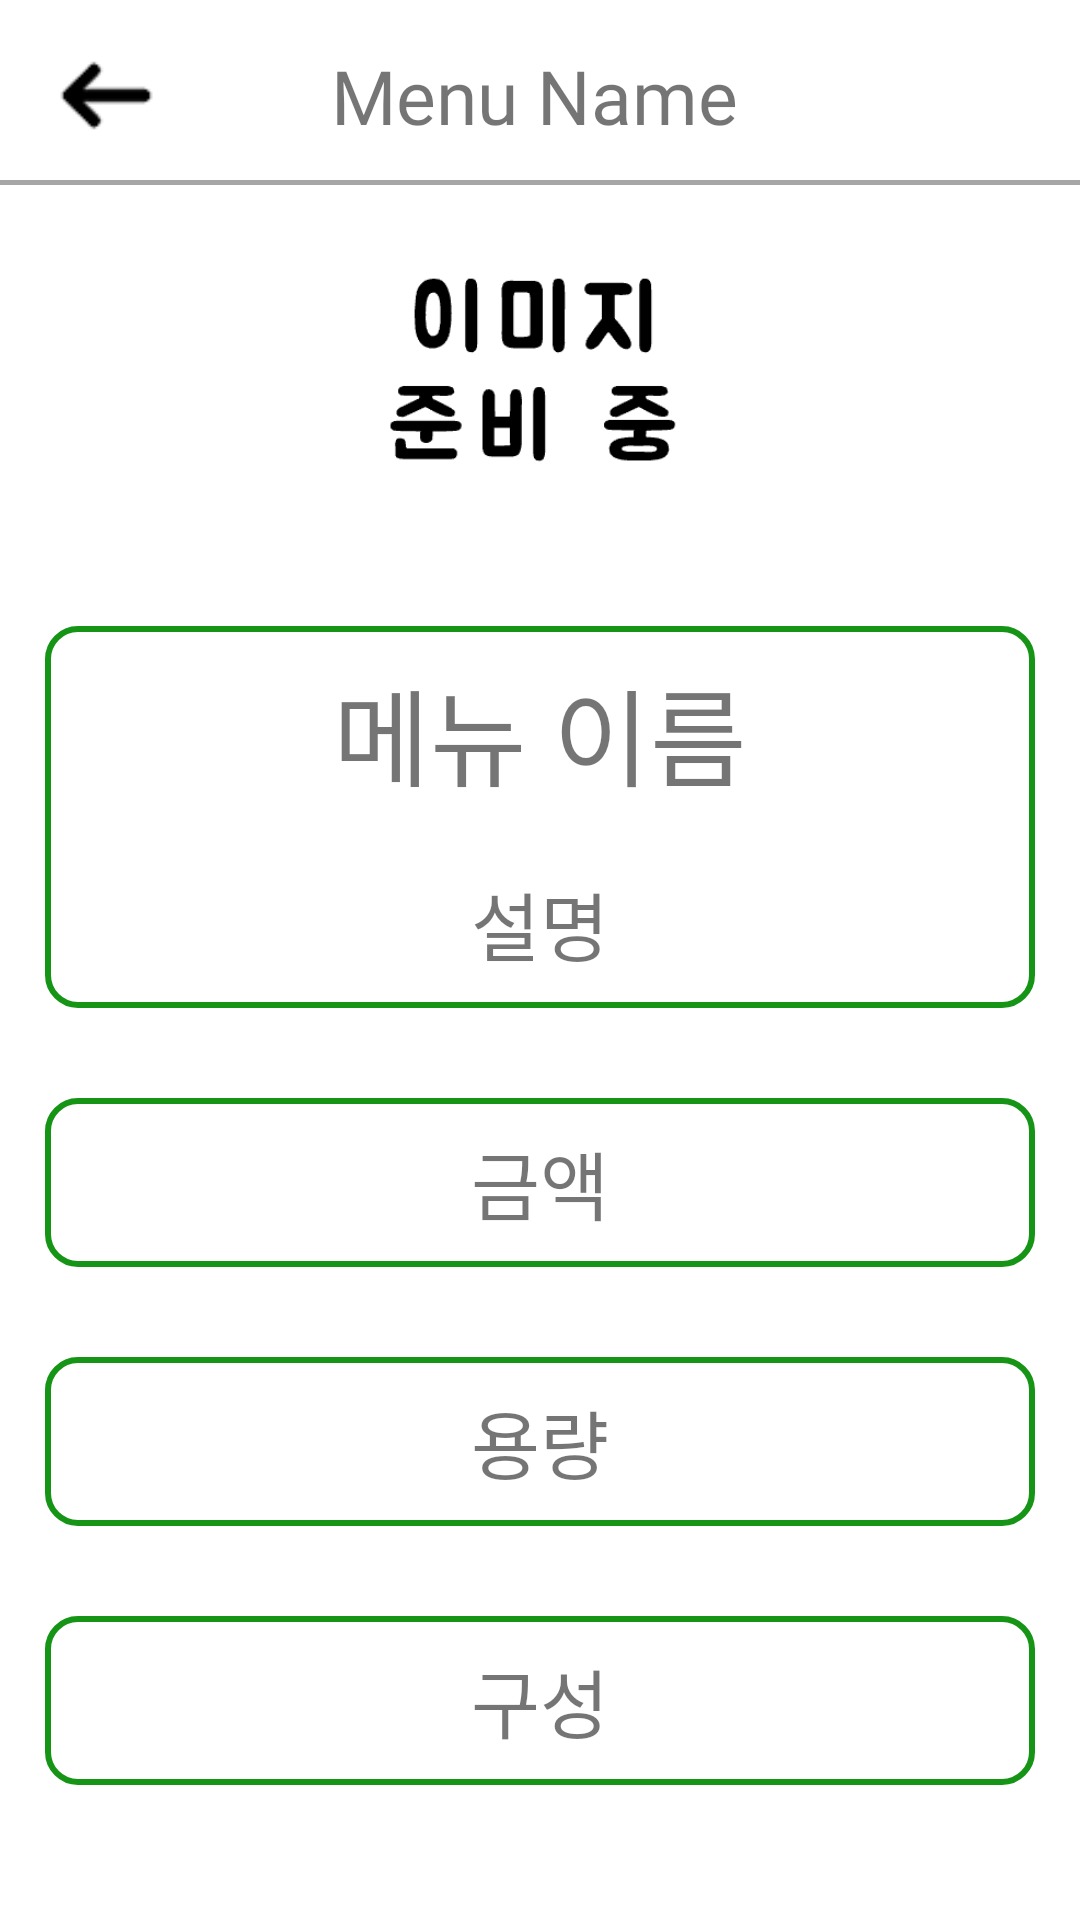

Here is an Android app screen rendered from its layout file. Give the layout XML and the strings, colors and styles it references.
<!-- AndroidManifest.xml: application theme Theme.LastProject -->
<!-- res/layout/activity_menu.xml -->
<?xml version="1.0" encoding="utf-8"?>
<LinearLayout xmlns:android="http://schemas.android.com/apk/res/android"
    xmlns:app="http://schemas.android.com/apk/res-auto"
    xmlns:tools="http://schemas.android.com/tools"
    android:layout_width="match_parent"
    android:layout_height="match_parent"
    tools:context=".MenuActivity"
    android:orientation="vertical">
    <LinearLayout
        android:layout_width="match_parent"
        android:layout_height="wrap_content"
        android:orientation="horizontal"
        android:padding="15dp"
        android:background="@drawable/border">

        <ImageView
            android:layout_width="wrap_content"
            android:layout_height="match_parent"
            android:src="@drawable/back"
            android:id="@+id/imgMenuBack"/>

        <TextView
            android:layout_width="match_parent"
            android:layout_height="wrap_content"
            android:gravity="center_horizontal"
            android:text="Menu Name"
            android:textSize="25dp"
            android:layout_marginRight="45dp"
            android:fontFamily="@font/font_b"
            android:id="@+id/userMenuTop"/>
    </LinearLayout>

    <LinearLayout
        android:layout_width="match_parent"
        android:layout_height="wrap_content"
        android:orientation="vertical"
        android:layout_margin="15dp">
        <ImageView
            android:layout_width="match_parent"
            android:layout_height="100dp"
            android:id="@+id/userMenuImage"
            android:src="@drawable/ready"
            android:gravity="center"/>
    </LinearLayout>
    <LinearLayout
        android:layout_width="match_parent"
        android:layout_height="wrap_content"
        android:orientation="vertical"
        android:layout_margin="15dp"
        android:background="@drawable/shape">
        <TextView
            android:layout_width="match_parent"
            android:layout_height="wrap_content"
            android:text="메뉴 이름"
            android:gravity="center"
            android:textSize="35dp"
            android:layout_margin="10dp"
            android:id="@+id/userMenuName"
            android:fontFamily="@font/font_b"/>
        <TextView
            android:layout_width="match_parent"
            android:layout_height="wrap_content"
            android:text="설명"
            android:gravity="center"
            android:textSize="25dp"
            android:layout_margin="10dp"
            android:id="@+id/userMenuInfo"
            android:fontFamily="@font/font_b"/>
    </LinearLayout>
    <LinearLayout
        android:layout_width="match_parent"
        android:layout_height="wrap_content"
        android:orientation="vertical"
        android:layout_margin="15dp"
        android:background="@drawable/shape">
        <TextView
            android:layout_width="match_parent"
            android:layout_height="wrap_content"
            android:text="금액"
            android:gravity="center"
            android:textSize="25dp"
            android:layout_margin="10dp"
            android:id="@+id/userMenuPrice"
            android:fontFamily="@font/font_b"/>
    </LinearLayout>
    <LinearLayout
        android:layout_width="match_parent"
        android:layout_height="wrap_content"
        android:orientation="vertical"
        android:layout_margin="15dp"
        android:background="@drawable/shape">
        <TextView
            android:layout_width="match_parent"
            android:layout_height="wrap_content"
            android:text="용량"
            android:gravity="center"
            android:textSize="25dp"
            android:layout_margin="10dp"
            android:id="@+id/userMenuSize"
            android:fontFamily="@font/font_b"/>
    </LinearLayout>
    <LinearLayout
        android:layout_width="match_parent"
        android:layout_height="wrap_content"
        android:orientation="vertical"
        android:layout_margin="15dp"
        android:background="@drawable/shape">
        <TextView
            android:layout_width="match_parent"
            android:layout_height="wrap_content"
            android:text="구성"
            android:gravity="center"
            android:textSize="25dp"
            android:layout_margin="10dp"
            android:id="@+id/userMenuCon"
            android:fontFamily="@font/font_b"/>
    </LinearLayout>

</LinearLayout>
<!-- resources referenced by this layout -->
<resources>
  <!-- drawable back: png bitmap (drawable, 573 bytes) -->
  <!-- drawable border (drawable) -->
  <?xml version="1.0" encoding="utf-8"?>
  <layer-list xmlns:android="http://schemas.android.com/apk/res/android">
      <item
          android:top="-2dp"
          android:left="-2dp"
          android:right="-2dp"
          android:bottom="2dp">
          <shape android:shape="rectangle">
              
              <stroke
                  android:width="1.5dp"
                  android:color="@color/gray"/>
                  <solid android:color="#00ff0000"/>
          </shape>
      </item>
  
  </layer-list>
  <!-- drawable ready: png bitmap (drawable, 3137 bytes) -->
  <!-- drawable shape (drawable) -->
  <?xml version="1.0" encoding="utf-8"?>
  <shape xmlns:android="http://schemas.android.com/apk/res/android"
      android:shape="rectangle">
      <solid android:color="#00ff0000"/>
      <stroke
          android:width="2dp"
          android:color="@color/green"/>
      <corners
          android:bottomLeftRadius="10dp"
          android:bottomRightRadius="10dp"
          android:topLeftRadius="10dp"
          android:topRightRadius="10dp"/>
  
  </shape>
  <style name="Theme.LastProject" parent="Theme.MaterialComponents.DayNight.DarkActionBar">
          
          <item name="colorPrimary">@color/green</item>
          <item name="colorPrimaryVariant">@color/purple_700</item>
          <item name="colorOnPrimary">@color/white</item>
          
          <item name="colorSecondary">@color/teal_200</item>
          <item name="colorSecondaryVariant">@color/teal_700</item>
          <item name="colorOnSecondary">@color/black</item>
          
          <item name="android:statusBarColor" tools:targetApi="l">?attr/colorPrimaryVariant</item>
          
          <item name="windowNoTitle">true</item>
      </style>
  <color name="gray">#A6A6A6</color>
  <color name="green">#169416</color>
  <color name="purple_700">#FF3700B3</color>
  <color name="white">#FFFFFFFF</color>
  <color name="teal_200">#FF03DAC5</color>
  <color name="teal_700">#FF018786</color>
  <color name="black">#FF000000</color>
</resources>
